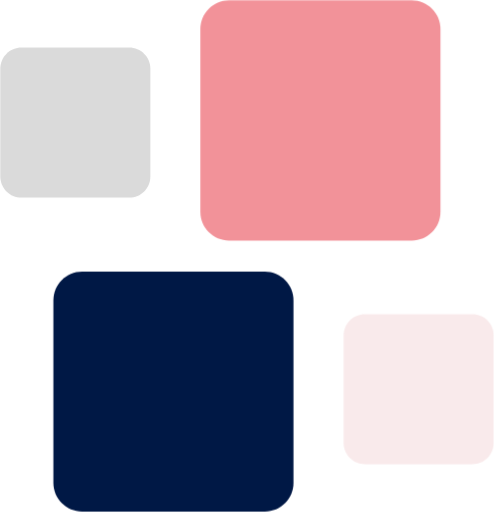
t = 0.00 s
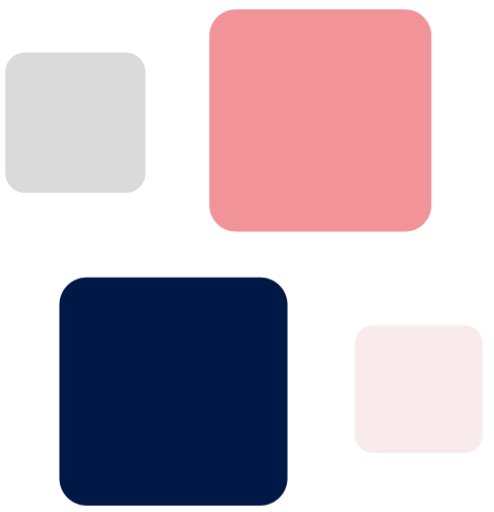
t = 0.75 s
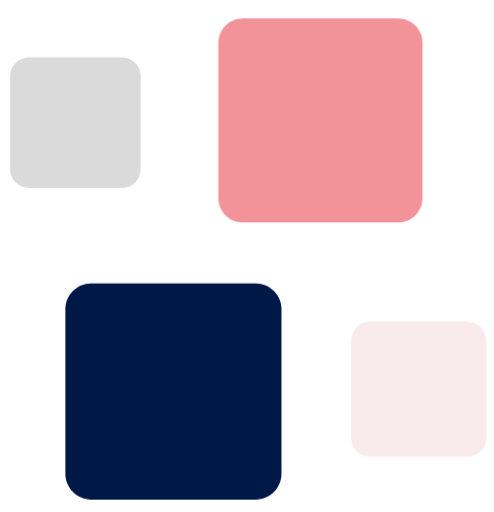
t = 1.50 s
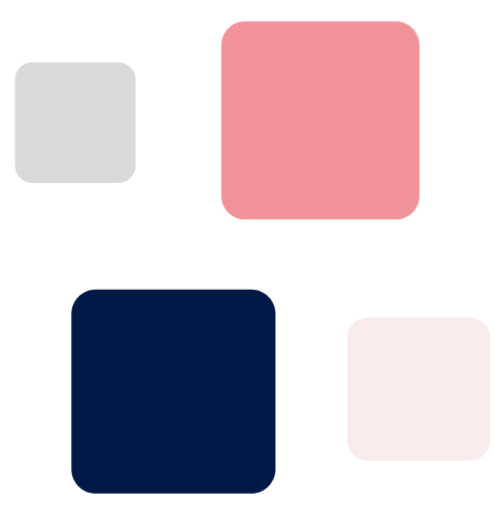
t = 2.25 s

The animated SVG that drew these frames (rendered in a browser with its animation timeline set to each time). Animation: 1 CSS @keyframes rule; one cycle of 3.00 s, repeats indefinitely.

<svg width="305" height="316" viewBox="0 0 305 316" fill="none" xmlns="http://www.w3.org/2000/svg">
<g id="Group">
<path id="Vector" style="transform-origin: center; transform-box: fill-box; animation: zoom 2s linear infinite alternate;" d="M141.382 0.203125H254.237C264.008 0.203125 271.93 8.12438 271.93 17.8957V130.751C271.93 140.523 264.008 148.444 254.237 148.444H141.382C131.61 148.444 123.689 140.523 123.689 130.751V17.8957C123.689 8.12438 131.61 0.203125 141.382 0.203125Z" fill="#F29299"/>
<path id="Vector_2" style="transform-origin: center; transform-box: fill-box; animation: zoom 1s linear infinite alternate;" d="M225.248 193.887H291.726C298.954 193.887 304.812 199.746 304.812 206.973V273.451C304.812 280.678 298.954 286.537 291.726 286.537H225.248C218.021 286.537 212.162 280.678 212.162 273.451V206.973C212.162 199.746 218.021 193.887 225.248 193.887Z" fill="#F9EAEB"/>
<path id="Vector_3" style="transform-origin: center; transform-box: fill-box; animation: zoom 3s linear infinite alternate;" d="M163.489 315.797H50.6339C40.8626 315.797 32.9414 307.876 32.9414 298.104L32.9414 185.249C32.9414 175.477 40.8626 167.556 50.6339 167.556L163.489 167.556C173.261 167.556 181.182 175.477 181.182 185.249L181.182 298.104C181.182 307.876 173.261 315.797 163.489 315.797Z" fill="#001845"/>
<path id="Vector_4" style="transform-origin: center; transform-box: fill-box; animation: zoom 2.3s linear infinite alternate;" d="M79.7517 121.996L13.2737 121.996C6.0464 121.996 0.1875 116.137 0.1875 108.91L0.1875 42.4319C0.1875 35.2045 6.0464 29.3456 13.2737 29.3456L79.7517 29.3456C86.979 29.3456 92.8379 35.2045 92.8379 42.4319L92.8379 108.91C92.8379 116.137 86.979 121.996 79.7517 121.996Z" fill="#DADADA"/>
</g>
<style>@keyframes zoom { 0% { transform: scale(1); } 100% { transform: scale(.8); }}</style>
</svg>
